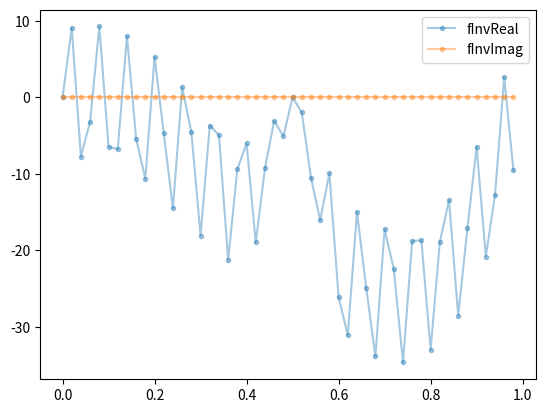

Here is the Python script that generated this plot:
# coding: utf-8

# In[3]:

import numpy as np
from matplotlib import pyplot as plt


# In[4]:

# Set up basic step sizes
N = 50
deltat = 1.0/N # increment from 0 to 1


# In[5]:

# the DFT function of p
def ftilde(p):
    sum = 0.0j
    for n in range(N):
        sum += f(n*deltat)*np.exp(1j*2.0*np.pi*p*n/N)   
    return sum


# In[6]:

# the inverse DFT
def finverse(n):
    sum = 0.0j
    for p in range(0, N):
        sum += ftilde(p)*np.exp(-1j*2.0*np.pi*p*n/N)
    return sum/N


# In[7]:

# "Simple" function 
def f(x):
    #val = -100*x**2+100*x**4
    val = -100*x**2+100*x**4+10*np.sin(x*100) # high-freq complication
    if(x>0.4 and x<0.6):
        return val*10*abs(x-0.5) # minor blip in the middle
        #return val
    return val


# In[8]:

# plot f(t) with N points
tarray = np.zeros(N)
farray = np.zeros(N)
for i in range(0, N):
    tarray[i] = i*deltat
    farray[i] = f(i*deltat)
plt.clf()    
plt.plot(tarray,farray,'.-',label="Discrete f(t) with "+str(N)+" points",alpha=0.2)
plt.legend()
plt.show()


# In[9]:

# plot ftilde (both Real and Imaginary parts)
parray = np.arange(0,N)
ftildearrayR = np.zeros(parray.size)
for p in range(0, parray.size):
    ftildearrayR[p] = np.real(ftilde(p))
ftildearrayI = np.zeros(parray.size)
for p in range(0, parray.size):
    ftildearrayI[p] = np.imag(ftilde(p))


# In[10]:

plt.clf()
plt.plot(parray, ftildearrayR,'.-',label="ftilde Real",
         alpha=0.2)
plt.legend()
plt.show()


# In[11]:

plt.plot(parray, ftildearrayI,'.--',label="ftilde Imag",
         alpha=0.6)
plt.legend()
plt.show()


# In[12]:

tarray = np.zeros(N)
farrayR = np.zeros(N)
farrayI = np.zeros(N)
for i in range(0, N):
    tarray[i] = i*deltat
    farrayR[i] = np.real(finverse(i))
    farrayI[i] = np.imag(finverse(i))


# In[13]:

plt.clf()    
plt.plot(tarray,farrayR,'.-',label="fInvReal",alpha=0.4)
plt.legend()
plt.show()


# In[14]:

plt.plot(tarray,farrayI,'.-',label="fInvImag",alpha=0.4)
plt.legend()
plt.show()


# In[ ]:




# In[ ]:



